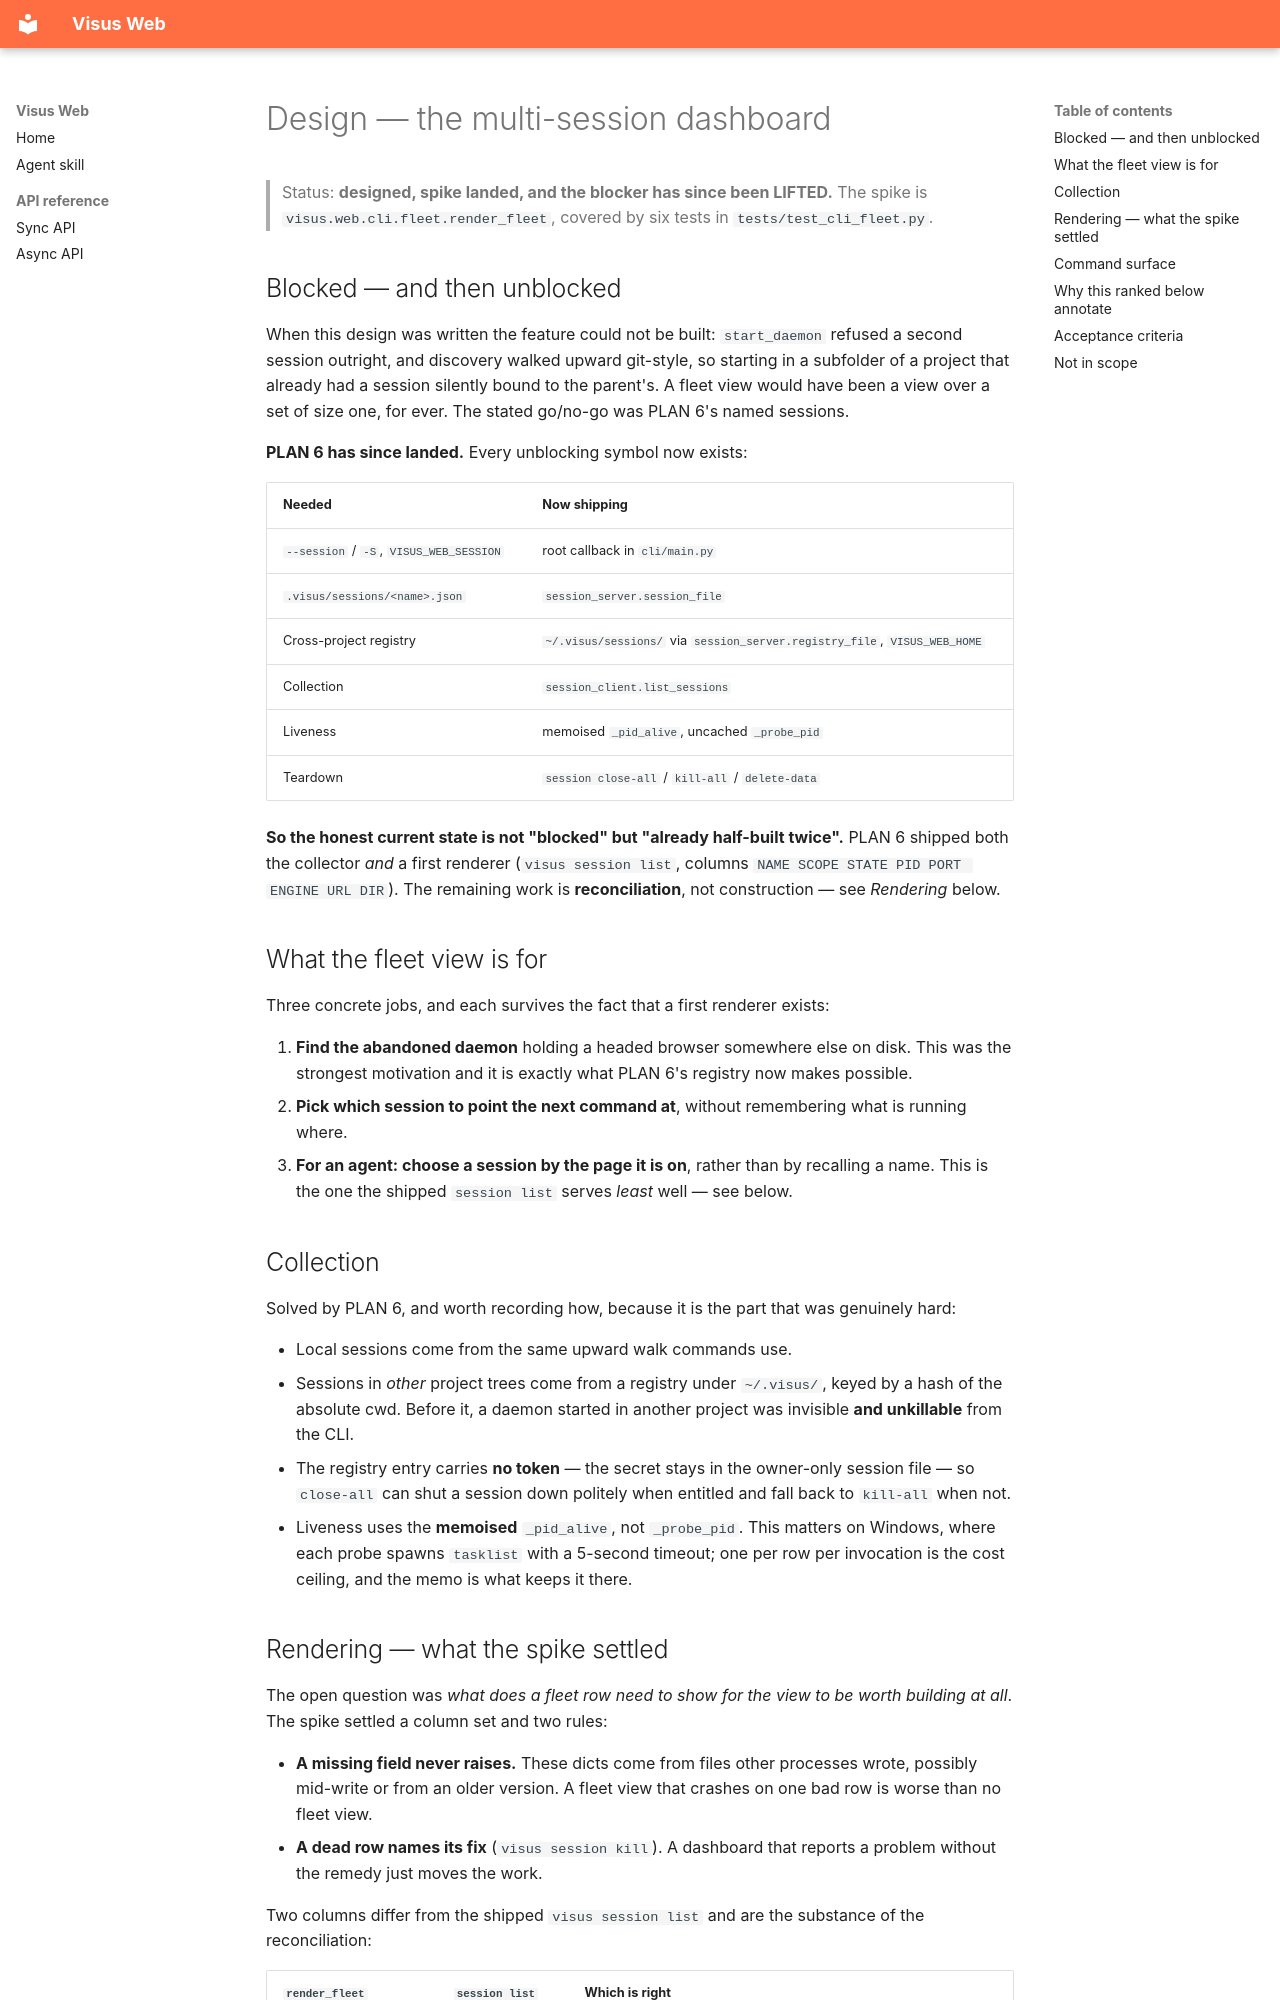

repository: botvisus/visus-framework-web · page: design/session-dashboard/index.html · generator: mkdocs

# Design — the multi-session dashboard

> Status: **designed, spike landed, and the blocker has since been LIFTED.** The
> spike is `visus.web.cli.fleet.render_fleet`, covered by six tests in
> `tests/test_cli_fleet.py`.

## Blocked — and then unblocked

When this design was written the feature could not be built: `start_daemon`
refused a second session outright, and discovery walked upward git-style, so
starting in a subfolder of a project that already had a session silently bound to
the parent's. A fleet view would have been a view over a set of size one, for
ever. The stated go/no-go was PLAN 6's named sessions.

**PLAN 6 has since landed.** Every unblocking symbol now exists:

| Needed | Now shipping |
|---|---|
| `--session` / `-S`, `VISUS_WEB_SESSION` | root callback in `cli/main.py` |
| `.visus/sessions/<name>.json` | `session_server.session_file` |
| Cross-project registry | `~/.visus/sessions/` via `session_server.registry_file`, `VISUS_WEB_HOME` |
| Collection | `session_client.list_sessions` |
| Liveness | memoised `_pid_alive`, uncached `_probe_pid` |
| Teardown | `session close-all` / `kill-all` / `delete-data` |

**So the honest current state is not "blocked" but "already half-built twice".**
PLAN 6 shipped both the collector *and* a first renderer (`visus session list`,
columns `NAME SCOPE STATE PID PORT ENGINE URL DIR`). The remaining work is
**reconciliation**, not construction — see *Rendering* below.

## What the fleet view is for

Three concrete jobs, and each survives the fact that a first renderer exists:

1. **Find the abandoned daemon** holding a headed browser somewhere else on disk.
   This was the strongest motivation and it is exactly what PLAN 6's registry now
   makes possible.
2. **Pick which session to point the next command at**, without remembering what
   is running where.
3. **For an agent: choose a session by the page it is on**, rather than by
   recalling a name. This is the one the shipped `session list` serves *least*
   well — see below.

## Collection

Solved by PLAN 6, and worth recording how, because it is the part that was
genuinely hard:

- Local sessions come from the same upward walk commands use.
- Sessions in *other* project trees come from a registry under `~/.visus/`,
  keyed by a hash of the absolute cwd. Before it, a daemon started in another
  project was invisible **and unkillable** from the CLI.
- The registry entry carries **no token** — the secret stays in the owner-only
  session file — so `close-all` can shut a session down politely when entitled
  and fall back to `kill-all` when not.
- Liveness uses the **memoised** `_pid_alive`, not `_probe_pid`. This matters on
  Windows, where each probe spawns `tasklist` with a 5-second timeout; one per
  row per invocation is the cost ceiling, and the memo is what keeps it there.
